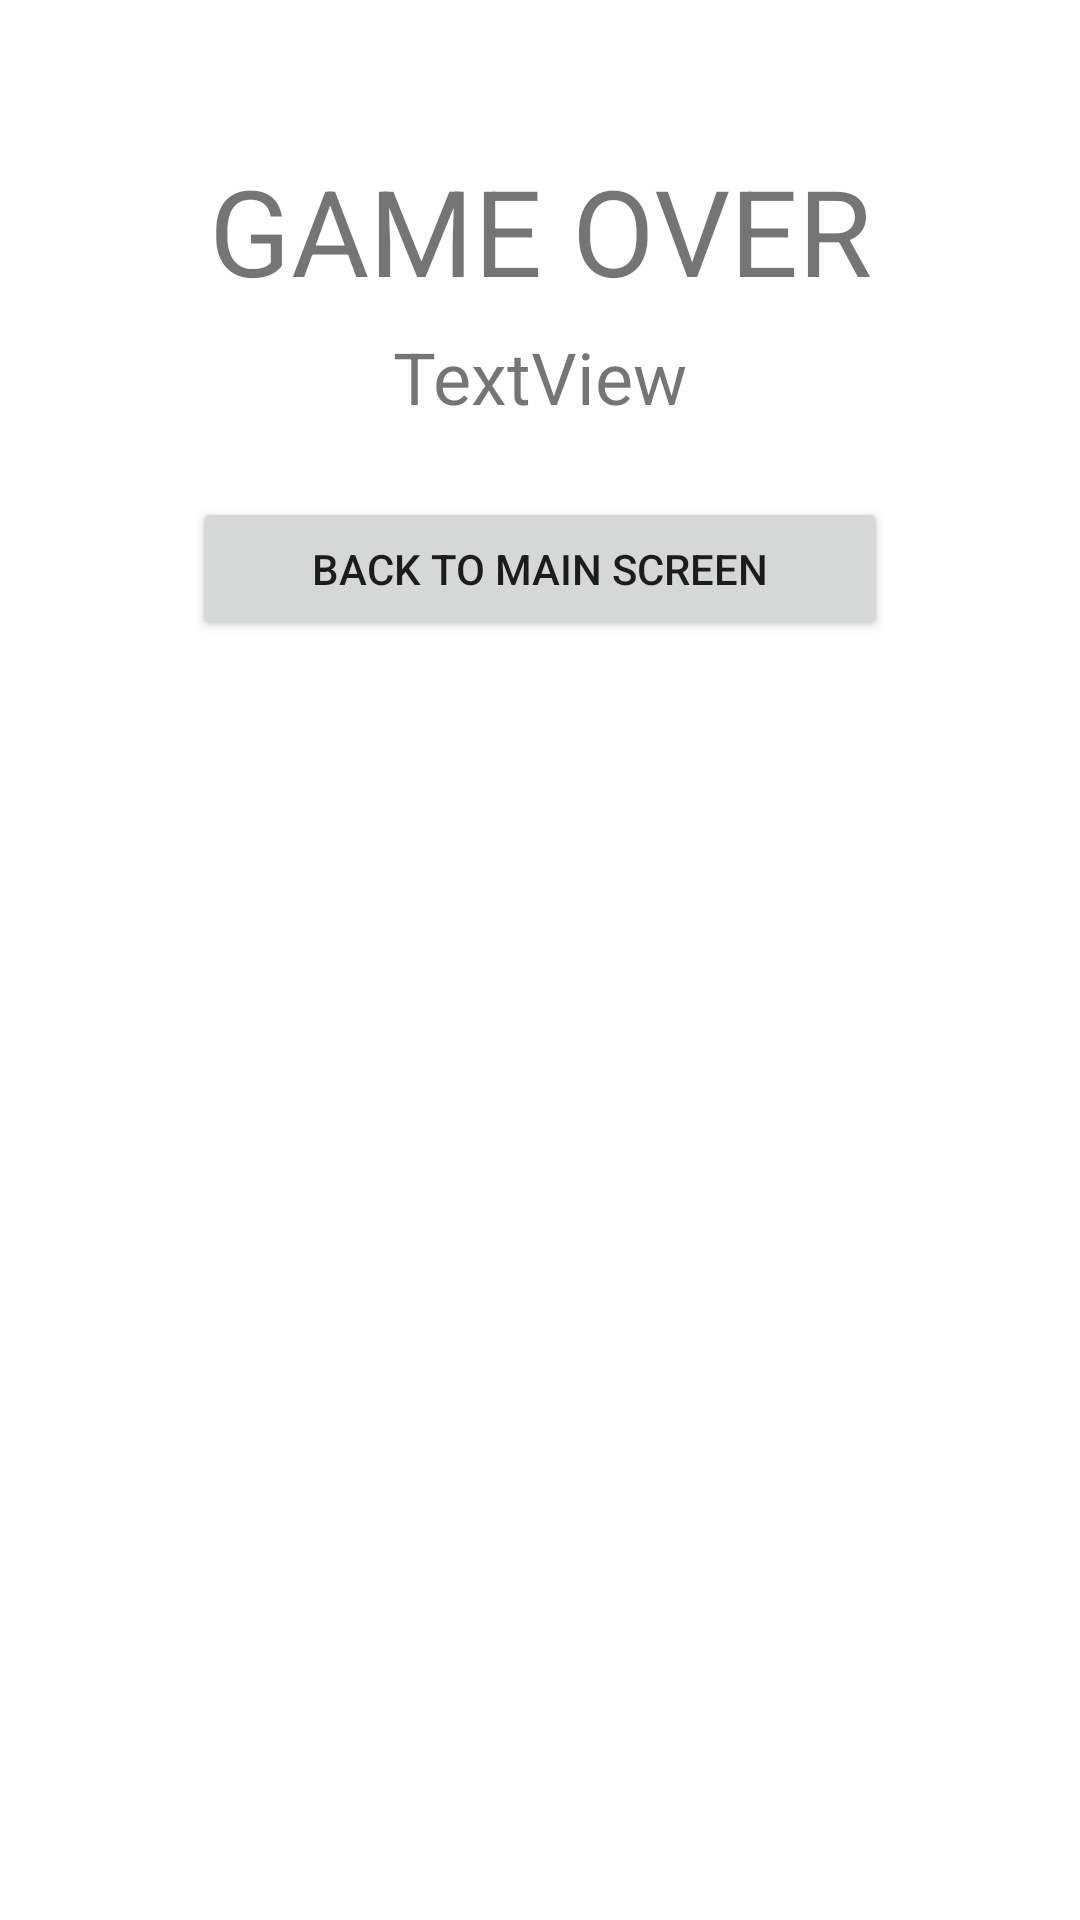

This screen was rendered from an Android layout file. Write that file and the resources it references.
<!-- AndroidManifest.xml: application theme Theme.Adv160420097Week2 -->
<!-- res/layout/fragment_result.xml -->
<?xml version="1.0" encoding="utf-8"?>
<FrameLayout xmlns:android="http://schemas.android.com/apk/res/android"
    xmlns:app="http://schemas.android.com/apk/res-auto"
    xmlns:tools="http://schemas.android.com/tools"
    android:layout_width="match_parent"
    android:layout_height="match_parent"
    tools:context=".ResultFragment">

    <androidx.constraintlayout.widget.ConstraintLayout
        android:layout_width="match_parent"
        android:layout_height="match_parent">

        <TextView
            android:id="@+id/textView"
            android:layout_width="wrap_content"
            android:layout_height="wrap_content"
            android:layout_marginTop="50dp"
            android:text="GAME OVER"
            android:textSize="40sp"
            app:layout_constraintEnd_toEndOf="parent"
            app:layout_constraintStart_toStartOf="parent"
            app:layout_constraintTop_toTopOf="parent" />

        <TextView
            android:id="@+id/txtScore"
            android:layout_width="wrap_content"
            android:layout_height="wrap_content"
            android:layout_marginTop="6dp"
            android:text="TextView"
            android:textSize="24sp"
            app:layout_constraintEnd_toEndOf="parent"
            app:layout_constraintStart_toStartOf="parent"
            app:layout_constraintTop_toBottomOf="@+id/textView" />

        <Button
            android:id="@+id/btnReturn"
            android:layout_width="0dp"
            android:layout_height="wrap_content"
            android:layout_marginStart="64dp"
            android:layout_marginTop="24dp"
            android:layout_marginEnd="64dp"
            android:text="BACK TO MAIN SCREEN"
            app:icon="@drawable/baseline_arrow_back_24"
            app:layout_constraintEnd_toEndOf="parent"
            app:layout_constraintStart_toStartOf="parent"
            app:layout_constraintTop_toBottomOf="@+id/txtScore" />
    </androidx.constraintlayout.widget.ConstraintLayout>
</FrameLayout>
<!-- resources referenced by this layout -->
<resources>
  <style name="Theme.Adv160420097Week2" parent="Theme.MaterialComponents.DayNight.DarkActionBar">
          
          <item name="colorPrimary">@color/purple_500</item>
          <item name="colorPrimaryVariant">@color/purple_700</item>
          <item name="colorOnPrimary">@color/white</item>
          
          <item name="colorSecondary">@color/teal_200</item>
          <item name="colorSecondaryVariant">@color/teal_700</item>
          <item name="colorOnSecondary">@color/black</item>
          
          <item name="android:statusBarColor">?attr/colorPrimaryVariant</item>
          
      </style>
  <!-- not gathered from this repository: default colours our renderer supplied (Android Studio template values) -->
  <color name="purple_500">#FF6200EE</color>
  <color name="purple_700">#FF3700B3</color>
  <color name="teal_200">#FF03DAC5</color>
  <color name="teal_700">#FF018786</color>
  <color name="black">#FF000000</color>
  <color name="white">#FFFFFFFF</color>
</resources>
